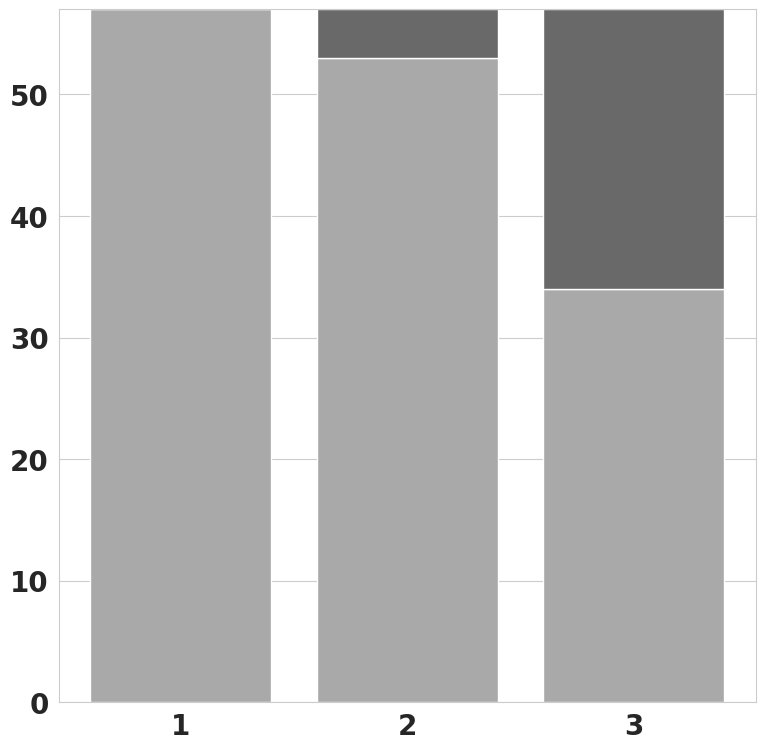

Python code for this plot: (Note: this script raises an exception after producing the figure.)
import matplotlib.pyplot as plt
import seaborn as sns
from matplotlib import font_manager

# Set Seaborn style
sns.set_style("whitegrid")

data = {"(1.0, 'Small', False)": {'+ stable': 0, '+ unstable': 0, '- stable': 0, '- unstable': 0, 'N stable': 57, 'N unstable': 0},  
        "(2.0, 'Small', False)": {'+ stable': 0, '+ unstable': 0, '- stable': 0, '- unstable': 0, 'N stable': 53, 'N unstable': 4}, 
        "(3.0, 'Small', False)": {'+ stable': 0, '+ unstable': 0, '- stable': 0, '- unstable': 0, 'N stable': 34, 'N unstable': 23}}

x = list(data.keys())

# Customize x-axis labels
x_labels = ['1', '2', '3']

fig, ax = plt.subplots()

# Create a list to store the bottom values for each bar
bottoms = [0] * len(x)

# Updated colors
colors = {
    '+ stable': '#ff8378',
    '+ unstable': '#cc241d',
    '- stable': '#78ffff',
    '- unstable': '#076678',
    'N stable': '#a9a9a9',
    'N unstable': '#696969'
}

for i, (key, val) in enumerate(data.items()):
    for category, color in colors.items():
        ax.bar(x[i], val[category], bottom=bottoms[i], label=category, color=color)
        bottoms[i] += val[category]

# Get the legend handles and labels
h, l = ax.get_legend_handles_labels()

# Set the legend
#ax.legend(h[:6], l[:6], loc='upper center', bbox_to_anchor=(0.5, -0.075),
          #fancybox=True, shadow=True, ncol=6)

# Set larger font size and bold font for y-axis and x-axis labels
#ax.set_ylabel("Number of Cells", fontsize=14, fontweight='bold')
#ax.set_xlabel("Block", fontsize=14, fontweight='bold')
ax.set_xticklabels(x_labels, fontsize=20, fontweight='bold')
ax.tick_params(axis='both', labelsize=20)
for label in ax.get_xticklabels() + ax.get_yticklabels():
    label.set_fontproperties(font_manager.FontProperties(size=20, weight='bold'))

#ax.set_title("Small Reward + / - / N Cells Stability as a Function of Punishment Probability", fontsize=14, fontweight='bold')
fig.set_size_inches(9, 9)
fig.savefig("/media/rory/Padlock_DT/Prezis/012723/plotting_stability_specific_small.png")